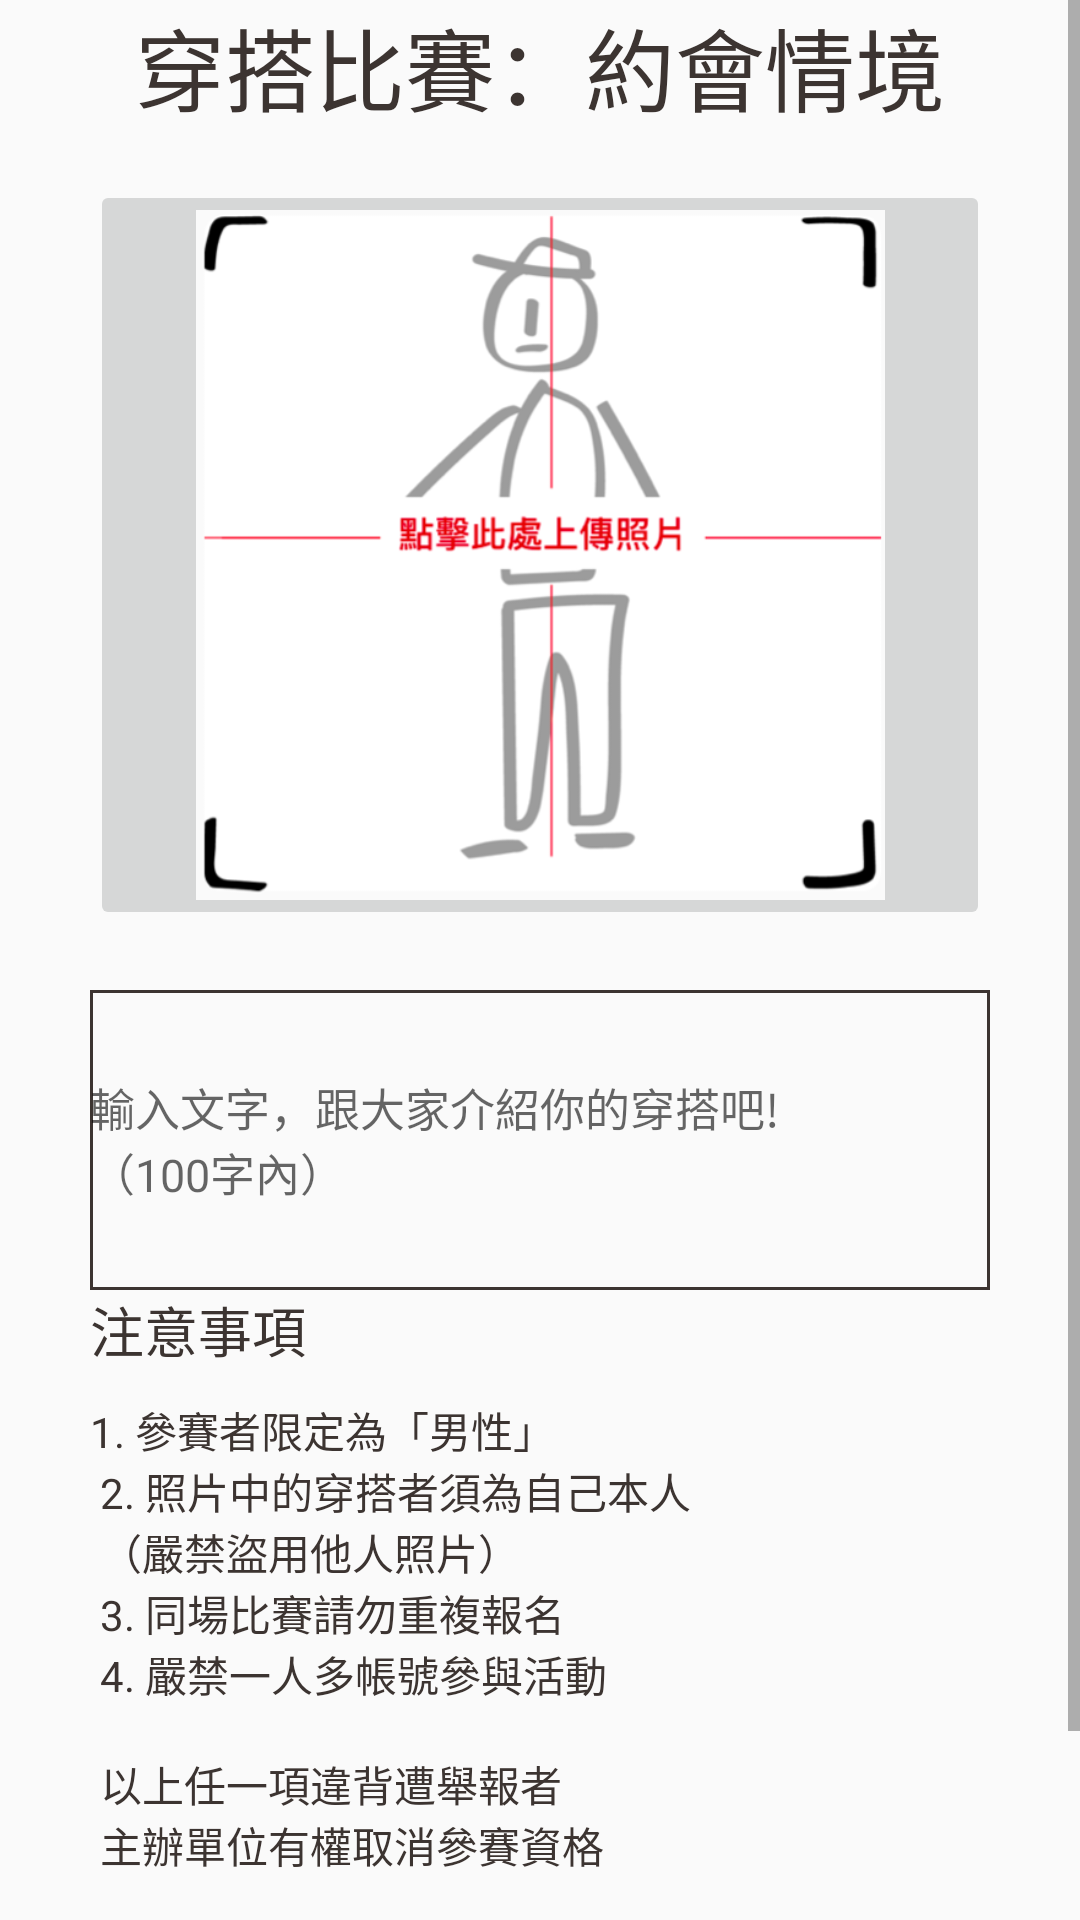

This screen was rendered from an Android layout file. Write that file and the resources it references.
<!-- AndroidManifest.xml: application theme AppTheme -->
<!-- res/layout/update.xml -->
<?xml version="1.0" encoding="utf-8"?>
<android.support.constraint.ConstraintLayout
    xmlns:android="http://schemas.android.com/apk/res/android"
    xmlns:app="http://schemas.android.com/apk/res-auto"
    xmlns:tools="http://schemas.android.com/tools"
    android:layout_width="match_parent"
    android:layout_height="match_parent">

    <ScrollView
        android:layout_width="match_parent"
        android:layout_height="match_parent">

        <LinearLayout
            android:layout_width="match_parent"
            android:layout_height="wrap_content"

            android:orientation="vertical">

            <TextView
                android:id="@+id/textView5"
                android:layout_width="300dp"
                android:layout_height="40dp"
                android:layout_gravity="center"
                android:gravity="center"
                android:text="穿搭比賽：約會情境"
                android:textColor="@color/BottomNevigationBarBrown"
                android:textSize="30dp"
                tools:layout_editor_absoluteX="129dp"
                tools:layout_editor_absoluteY="44dp" />

            <TextView
                android:id="@+id/textView10"
                android:layout_width="match_parent"
                android:layout_height="20dp"
                android:layout_gravity="center"
                android:gravity="center"
                android:textColor="@color/BottomNevigationBarBrown"
                android:textSize="30dp"
                tools:layout_editor_absoluteX="129dp"
                tools:layout_editor_absoluteY="44dp" />

            <ImageButton
                android:id="@+id/imageButton1"
                android:layout_width="300dp"
                android:layout_height="250dp"
                android:layout_gravity="center"

                android:scaleType="centerInside"

                app:srcCompat="@drawable/updatebt"
                tools:layout_editor_absoluteX="71dp"
                tools:layout_editor_absoluteY="95dp" />

            <TextView
                android:id="@+id/textView13"
                android:layout_width="match_parent"
                android:layout_height="20dp"
                android:layout_gravity="center"
                android:gravity="center"
                android:textColor="@color/BottomNevigationBarBrown"
                android:textSize="30dp"
                tools:layout_editor_absoluteX="129dp"
                tools:layout_editor_absoluteY="44dp" />

            <EditText
                android:id="@+id/update_text"
                android:layout_width="300dp"
                android:layout_height="100dp"
                android:layout_gravity="center"
                android:background="@drawable/textview_border"
                android:textSize="15dp"

                android:hint="@string/showtext_when_upate" />

            <TextView
                android:id="@+id/textView8"
                android:layout_width="300dp"
                android:layout_height="wrap_content"
                android:layout_gravity="center"
                android:text="注意事項"
                android:textSize="18dp"
                android:textColor="@color/BottomNevigationBarBrown"
                android:textAppearance="@style/TextAppearance.AppCompat.Body2" />

            <TextView
                android:id="@+id/textView12"
                android:layout_width="match_parent"
                android:layout_height="10dp"
                android:layout_gravity="center"
                android:gravity="center"
                android:textColor="@color/BottomNevigationBarBrown"
                android:textSize="30dp"
                tools:layout_editor_absoluteX="129dp"
                tools:layout_editor_absoluteY="44dp" />

            <TextView
                android:id="@+id/textView9"
                android:layout_width="300dp"
                android:layout_height="wrap_content"
                android:layout_gravity="center"
                android:text="@string/showtext_when_upate2"
                android:textColor="@color/BottomNevigationBarBrown" />

            <TextView
                android:id="@+id/textView11"
                android:layout_width="match_parent"
                android:layout_height="20dp"
                android:layout_gravity="center"
                android:gravity="center"
                android:textColor="@color/BottomNevigationBarBrown"
                android:textSize="30dp"

                tools:layout_editor_absoluteX="129dp"
                tools:layout_editor_absoluteY="44dp" />

            <Button
                android:id="@+id/update_bt"
                android:layout_width="match_parent"
                android:layout_height="wrap_content"
                android:layout_gravity="center"
                android:background="@color/BottomNevigationBarYellow"
                android:onClick="sendTocloud"
                android:text="送出" />

        </LinearLayout>
    </ScrollView>

</android.support.constraint.ConstraintLayout>
<!-- resources referenced by this layout -->
<resources>
  <color name="BottomNevigationBarBrown">#3c3431</color>
  <color name="BottomNevigationBarYellow">#f4a936</color>
  <!-- drawable textview_border (drawable) -->
  <?xml version="1.0" encoding="utf-8"?>
  <shape xmlns:android="http://schemas.android.com/apk/res/android" android:shape="rectangle" >
  
      <stroke android:width="1dip" android:color="@color/BottomNevigationBarBrown"/>
  </shape>
  <!-- drawable updatebt: png bitmap (drawable-v24, 59452 bytes) -->
  <string name="showtext_when_upate">輸入文字，跟大家介紹你的穿搭吧! \n（100字內）</string>
  <string name="showtext_when_upate2">
          1. 參賽者限定為「男性」\n
      2. 照片中的穿搭者須為自己本人\n
          （嚴禁盜用他人照片）\n
      3. 同場比賽請勿重複報名\n
      4. 嚴禁一人多帳號參與活動\n
      \n
      以上任一項違背遭舉報者 \n
          主辦單位有權取消參賽資格\n
  
      </string>
  <style name="AppTheme" parent="Theme.AppCompat.Light.DarkActionBar">
          
          <item name="colorPrimary">@color/colorPrimary</item>
          <item name="colorPrimaryDark">@color/colorPrimaryDark</item>
          <item name="colorAccent">@color/BottomNevigationBarYellow</item>
          <item name="actionBarStyle">@style/MyActionBar</item>
      </style>
  <color name="colorPrimary">#FFFFFF</color>
  <color name="colorPrimaryDark">#3C3431</color>
  <style name="MyActionBar" parent="@style/Widget.AppCompat.ActionBar.Solid">
          <item name="titleTextStyle">@style/MyTitleTextStyle</item>
      </style>
  <style name="MyTitleTextStyle" parent="@style/TextAppearance.AppCompat.Widget.ActionBar.Title">
          <item name="android:textColor">#2A2A30</item>
          <item name="android:gravity">center_horizontal</item>
      </style>
</resources>
